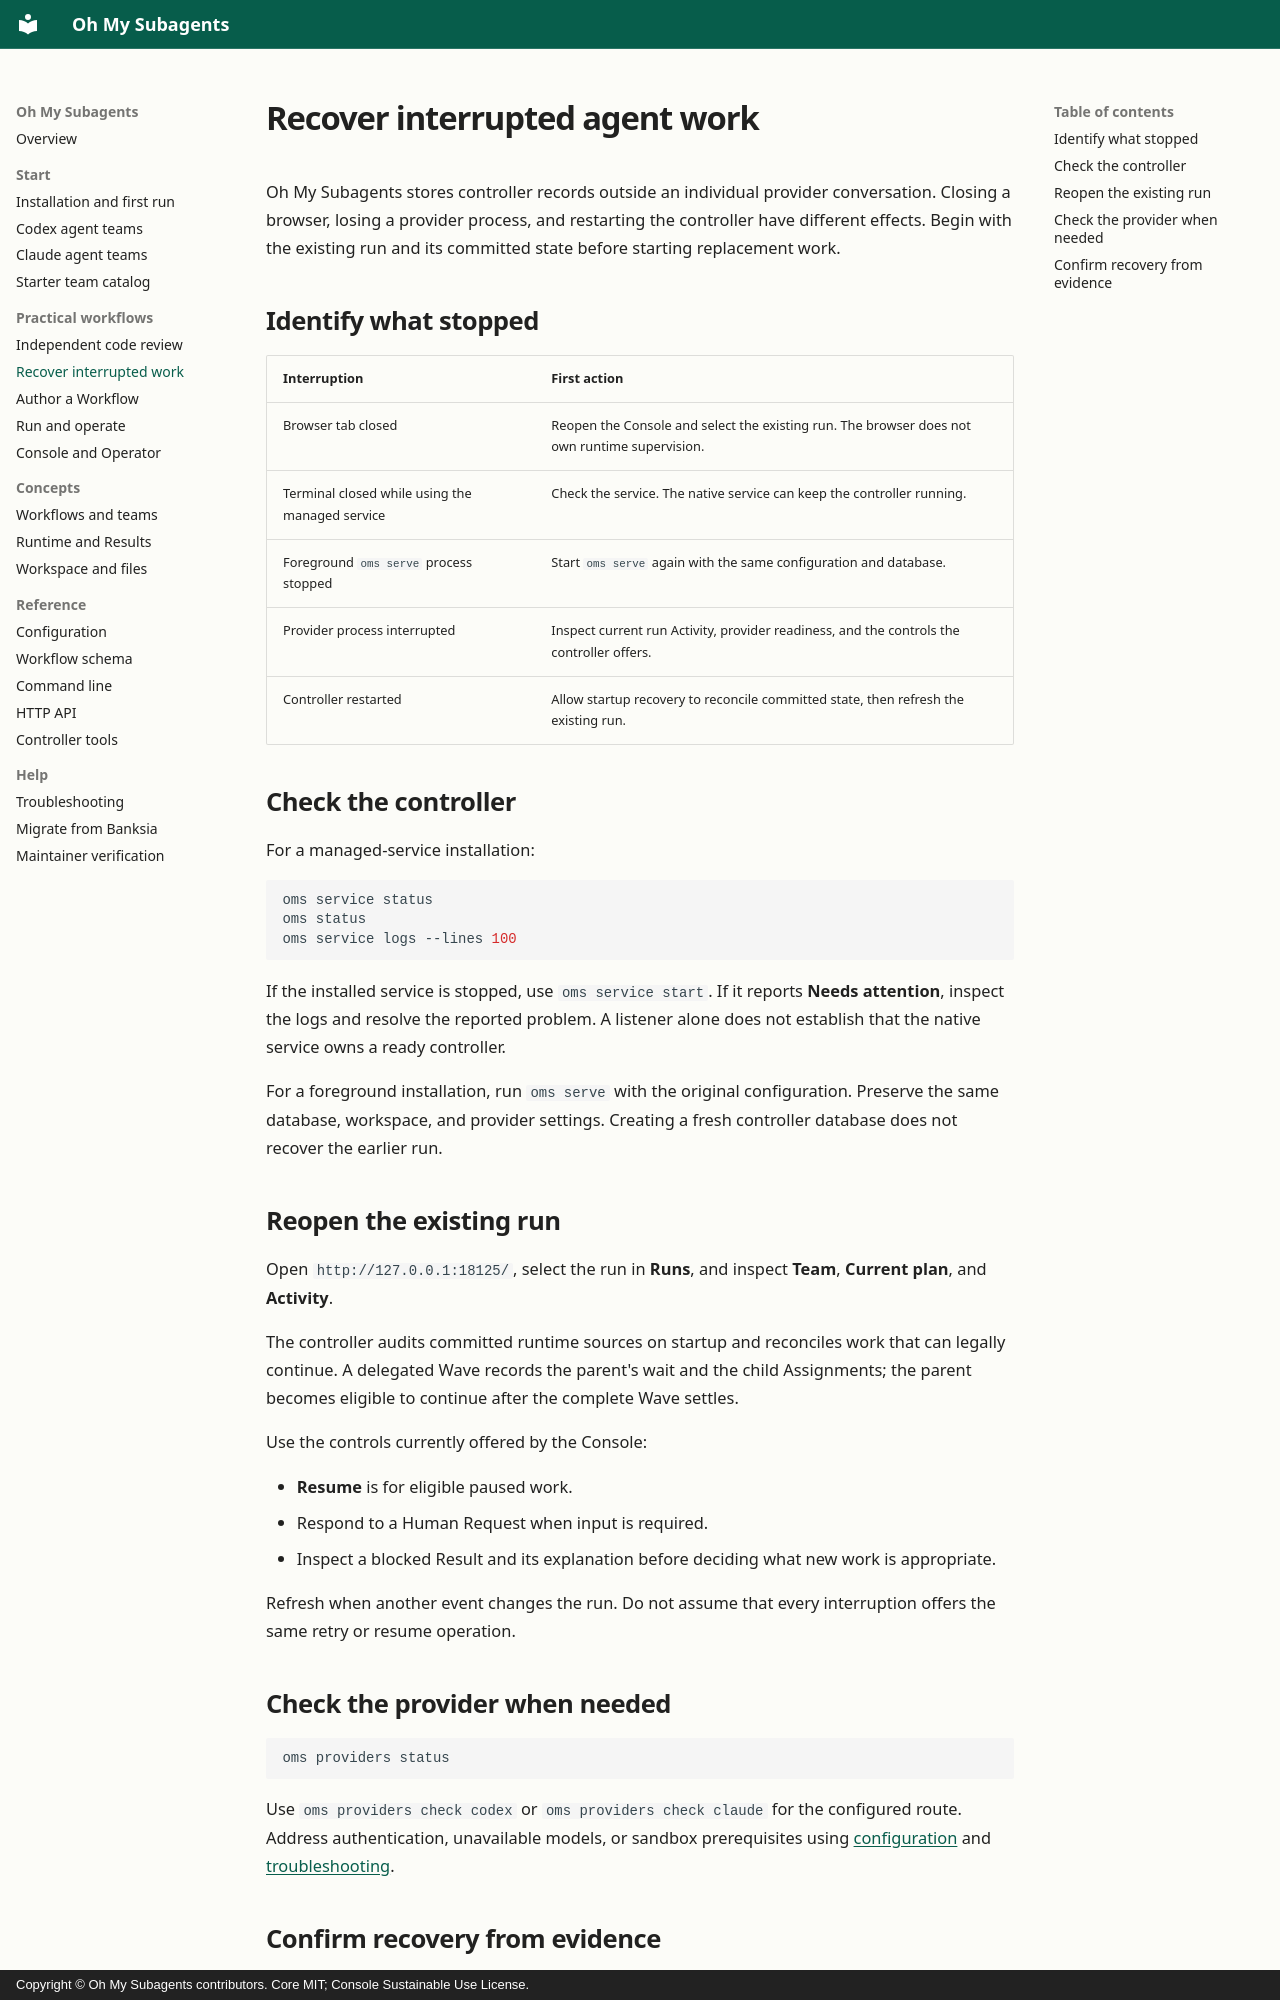

repository: ringlochid/oh-my-subagents · page: guides/recover-interrupted-agents/index.html · generator: mkdocs · copyright: Copyright © Oh My Subagents contributors. Core MIT; Console Sustainable Use License.

---
title: Recover interrupted AI agent work in Oh My Subagents
description: Inspect an interrupted OMS run, check controller and provider readiness, and recover from committed state without confusing process completion with task success.
---

# Recover interrupted agent work

Oh My Subagents stores controller records outside an individual provider conversation. Closing a browser, losing a provider process, and restarting the controller have different effects. Begin with the existing run and its committed state before starting replacement work.

## Identify what stopped

| Interruption | First action |
| --- | --- |
| Browser tab closed | Reopen the Console and select the existing run. The browser does not own runtime supervision. |
| Terminal closed while using the managed service | Check the service. The native service can keep the controller running. |
| Foreground `oms serve` process stopped | Start `oms serve` again with the same configuration and database. |
| Provider process interrupted | Inspect current run Activity, provider readiness, and the controls the controller offers. |
| Controller restarted | Allow startup recovery to reconcile committed state, then refresh the existing run. |

## Check the controller

For a managed-service installation:

```bash
oms service status
oms status
oms service logs --lines 100
```

If the installed service is stopped, use `oms service start`. If it reports **Needs attention**, inspect the logs and resolve the reported problem. A listener alone does not establish that the native service owns a ready controller.

For a foreground installation, run `oms serve` with the original configuration. Preserve the same database, workspace, and provider settings. Creating a fresh controller database does not recover the earlier run.

## Reopen the existing run

Open `http://127.0.0.1:18125/`, select the run in **Runs**, and inspect **Team**, **Current plan**, and **Activity**.

The controller audits committed runtime sources on startup and reconciles work that can legally continue. A delegated Wave records the parent's wait and the child Assignments; the parent becomes eligible to continue after the complete Wave settles.

Use the controls currently offered by the Console:

- **Resume** is for eligible paused work.
- Respond to a Human Request when input is required.
- Inspect a blocked Result and its explanation before deciding what new work is appropriate.

Refresh when another event changes the run. Do not assume that every interruption offers the same retry or resume operation.

## Check the provider when needed

```bash
oms providers status
```

Use `oms providers check codex` or `oms providers check claude` for the configured route. Address authentication, unavailable models, or sandbox prerequisites using [configuration](../reference/configuration.md) and [troubleshooting](../help/troubleshooting.md).
